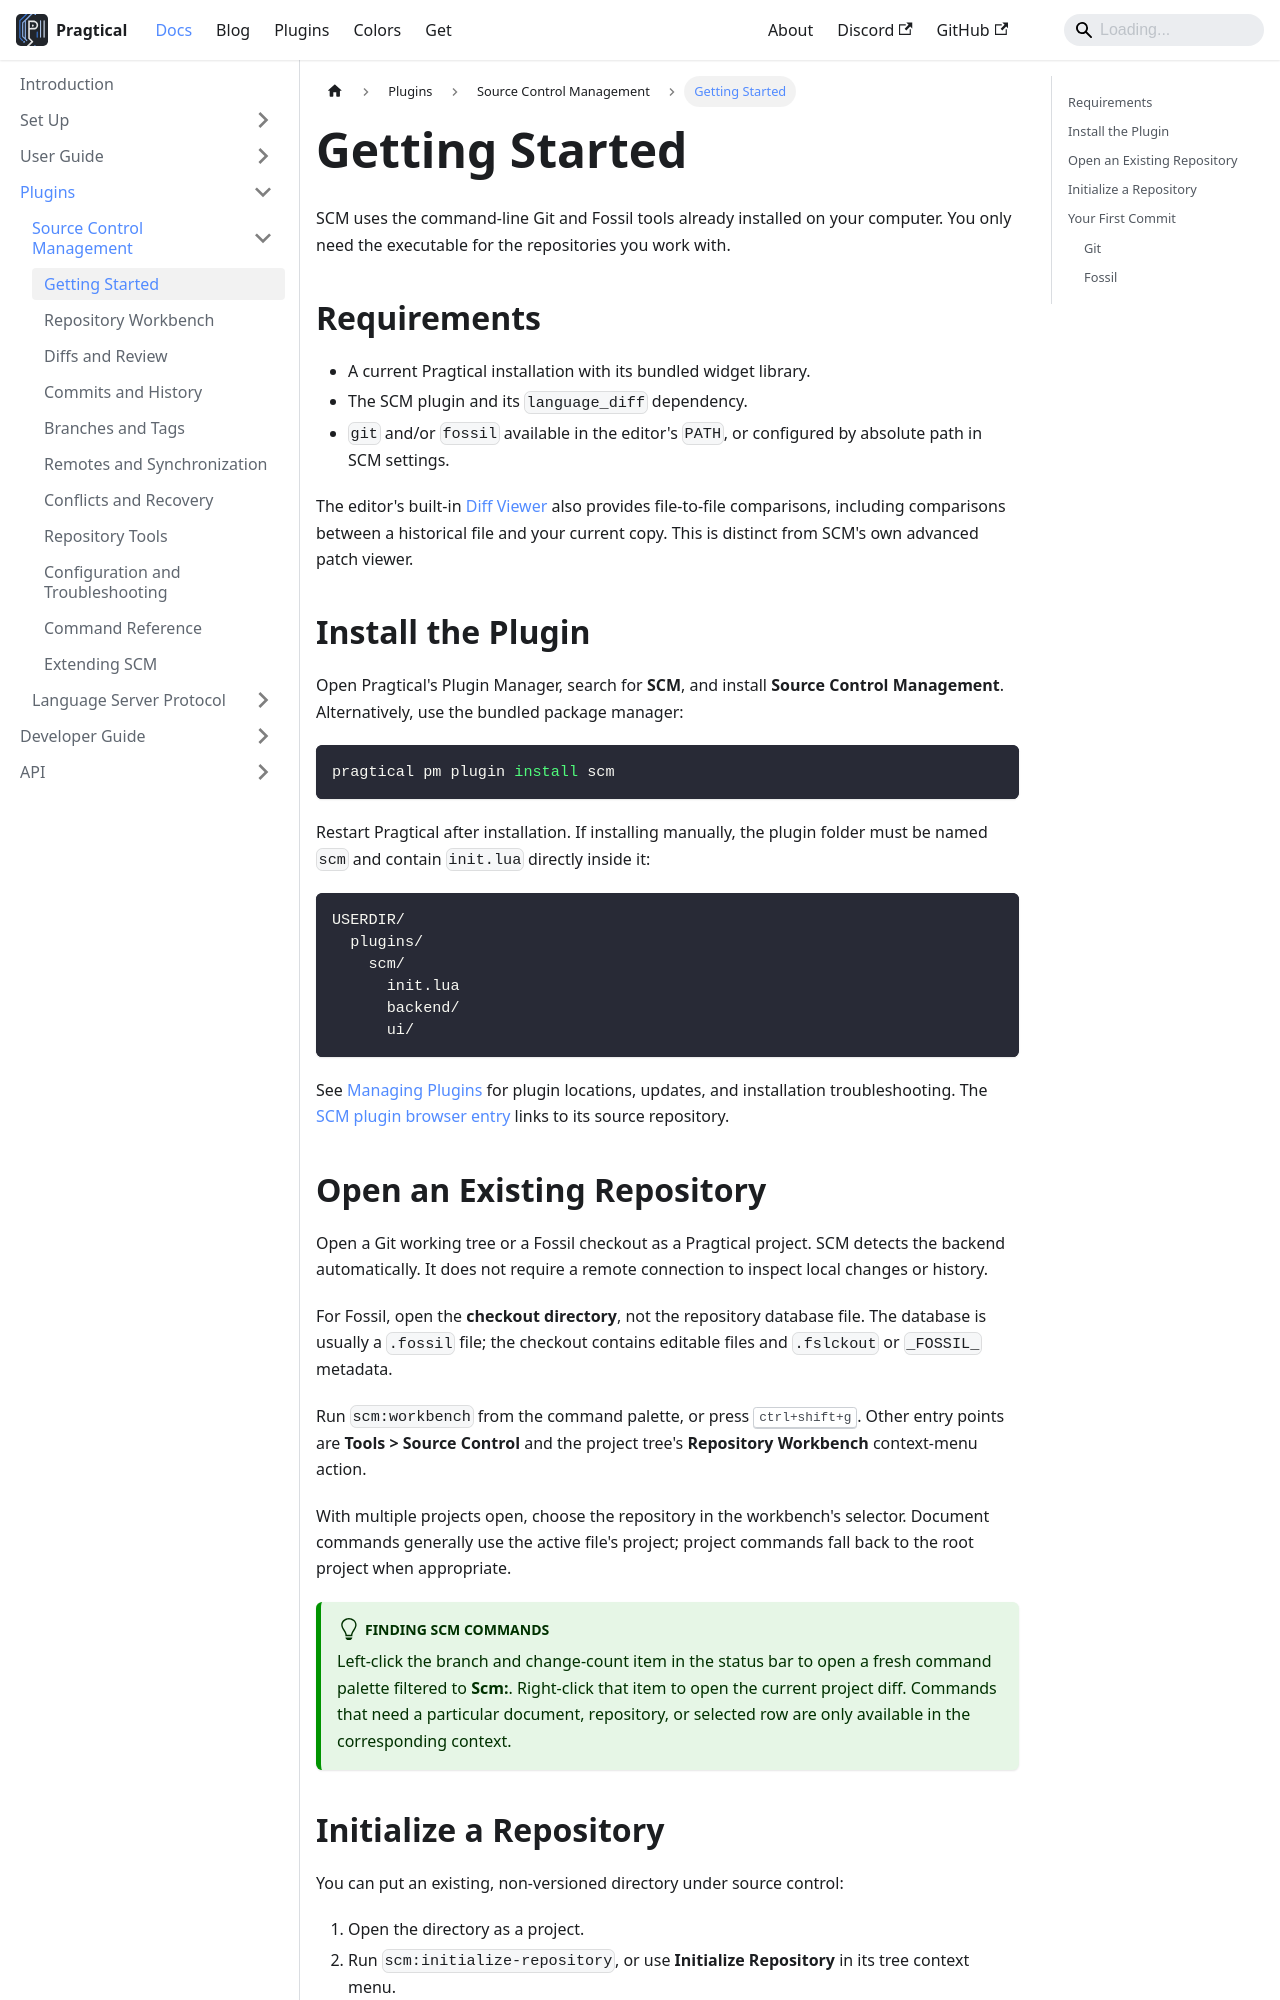

repository: pragtical/pragtical.github.io · page: docs/plugins/scm/getting-started.html · generator: docusaurus

---
sidebar_position: 2
description: Install SCM, open a Git or Fossil checkout, and initialize a repository.
---

# Getting Started

SCM uses the command-line Git and Fossil tools already installed on your
computer. You only need the executable for the repositories you work with.

## Requirements

- A current Pragtical installation with its bundled widget library.
- The SCM plugin and its `language_diff` dependency.
- `git` and/or `fossil` available in the editor's `PATH`, or configured by
  absolute path in SCM settings.

The editor's built-in [Diff Viewer](../../user-guide/diff-viewer.md) also
provides file-to-file comparisons, including comparisons between a historical
file and your current copy. This is distinct from SCM's own advanced patch
viewer.

## Install the Plugin

Open Pragtical's Plugin Manager, search for **SCM**, and install **Source
Control Management**. Alternatively, use the bundled package manager:

```sh
pragtical pm plugin install scm
```

Restart Pragtical after installation. If installing manually, the plugin folder
must be named `scm` and contain `init.lua` directly inside it:

```text
USERDIR/
  plugins/
    scm/
      init.lua
      backend/
      ui/
```

See [Managing Plugins](../../user-guide/plugins.md) for plugin locations,
updates, and installation troubleshooting. The [SCM plugin browser entry]
links to its source repository.
